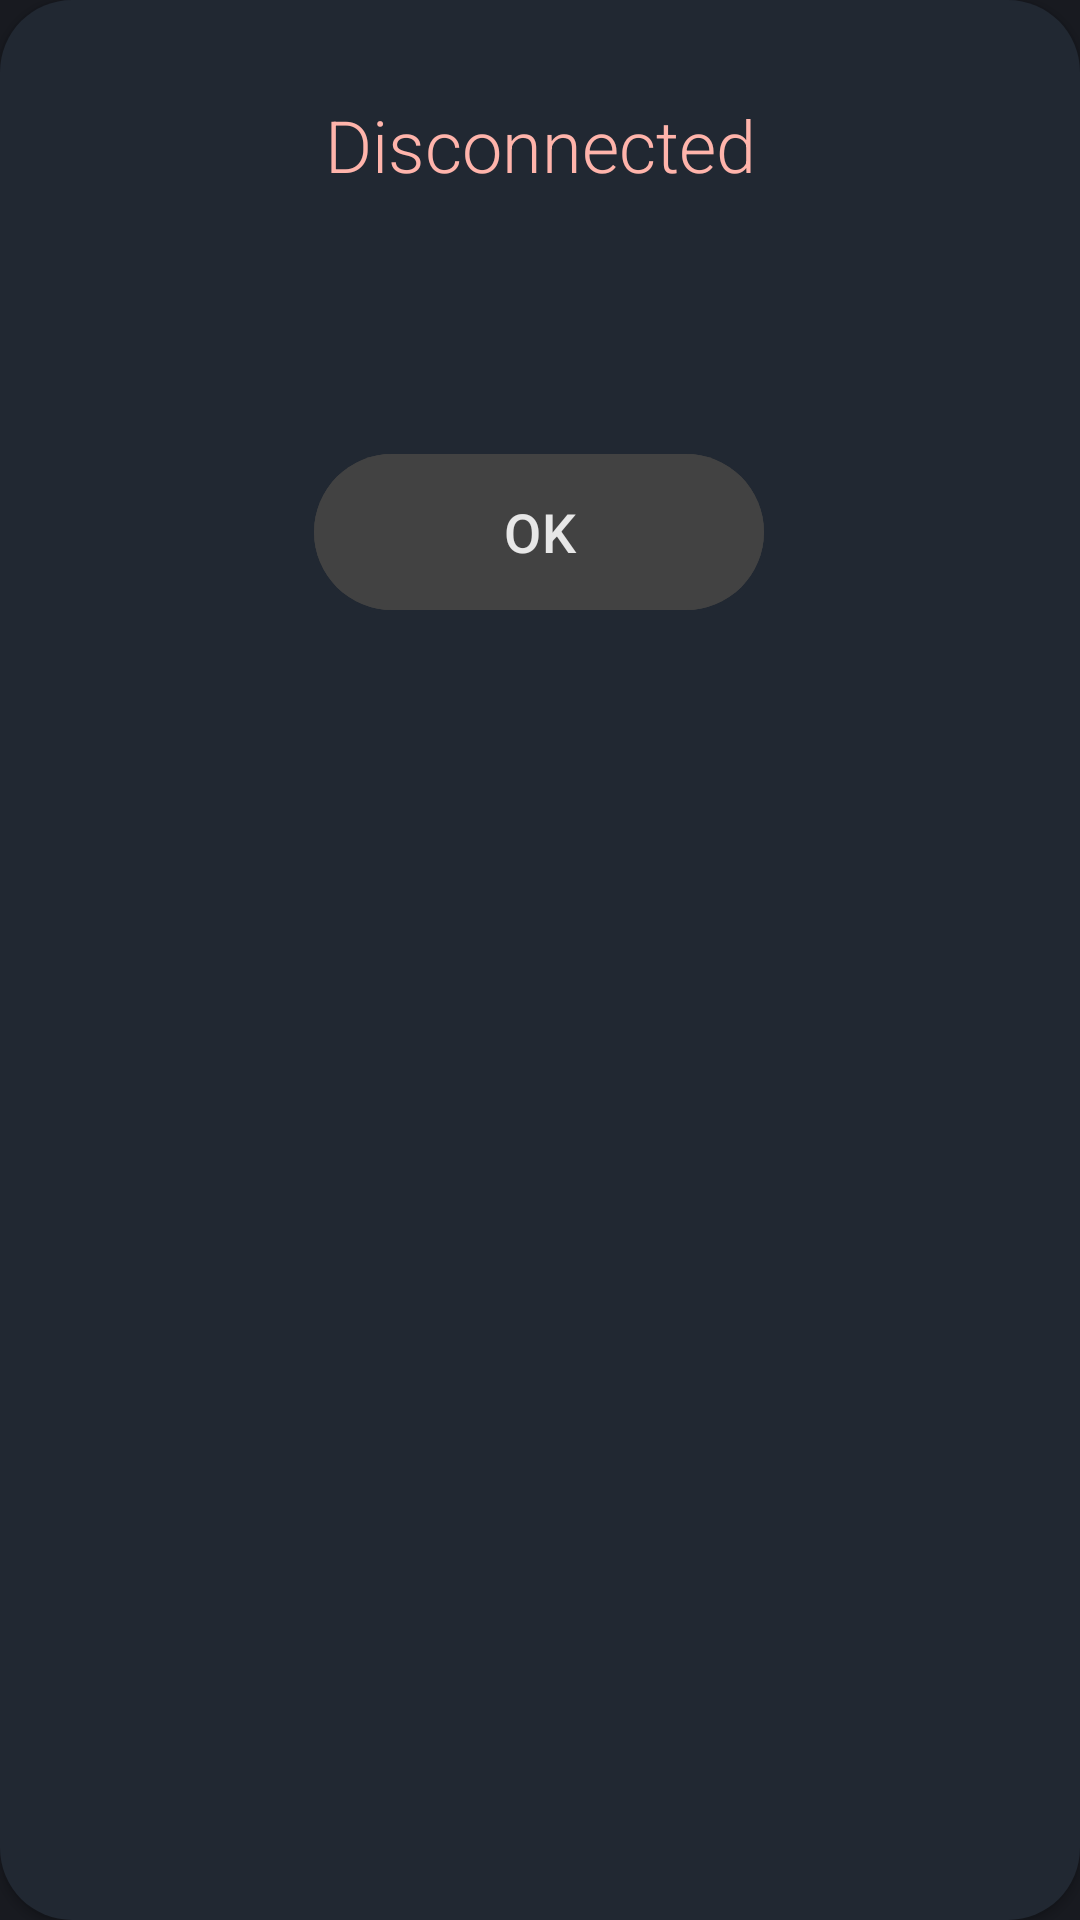

Reconstruct the res/layout file that produces this screen, plus the resources it refers to.
<!-- AndroidManifest.xml: application theme Theme.AutoMouse -->
<!-- res/layout/connection_disconnected_fragment.xml -->
<?xml version="1.0" encoding="utf-8"?>
<androidx.constraintlayout.widget.ConstraintLayout
    xmlns:android="http://schemas.android.com/apk/res/android"
    xmlns:app="http://schemas.android.com/apk/res-auto"
    xmlns:tools="http://schemas.android.com/tools"
    android:layout_width="match_parent"
    android:layout_height="wrap_content"
    android:background="@drawable/deviceremovepopupbackground"
    android:elevation="2dp"
    android:paddingHorizontal="20dp">

    <TextView
        android:id="@+id/title"
        android:layout_width="match_parent"
        android:layout_height="wrap_content"
        android:layout_marginTop="32dp"
        android:gravity="center"
        android:text="Disconnected"
        android:textColor="@color/md_theme_dark_error"
        android:textSize="24sp"
        app:layout_constraintTop_toTopOf="parent"
        tools:layout_editor_absoluteX="0dp"
        android:fontFamily="sans-serif-light"/>

    <TextView
        android:id="@+id/subtitle"
        android:layout_width="match_parent"
        android:layout_height="wrap_content"
        android:layout_marginTop="20dp"
        tools:text="Connection to AutoMouse was interrupted."
        android:gravity="center"
        android:textColor="@color/md_theme_dark_error"
        app:layout_constraintTop_toBottomOf="@+id/title" />

    <TextView
        android:id="@+id/description"
        android:layout_width="match_parent"
        android:layout_height="wrap_content"
        android:layout_marginTop="10dp"
        android:gravity="center"
        tools:text="Make sure the device is still on and in range, then reconnect."
        app:layout_constraintTop_toBottomOf="@+id/subtitle" />

    <com.google.android.material.button.MaterialButton
        android:id="@+id/btnOK"
        android:layout_width="150dp"
        android:layout_height="60dp"
        android:layout_marginTop="15dp"
        android:layout_marginBottom="20dp"
        android:backgroundTint="@color/cardview_dark_background"
        android:text="OK"
        android:textColor="@color/card_text"
        android:textSize="18sp"
        app:layout_constraintBottom_toBottomOf="parent"
        app:layout_constraintEnd_toEndOf="parent"
        app:layout_constraintHorizontal_bias="0.498"
        app:layout_constraintStart_toStartOf="parent"
        app:layout_constraintTop_toBottomOf="@+id/description"
        app:layout_constraintVertical_bias="0.0" />

</androidx.constraintlayout.widget.ConstraintLayout>
<!-- resources referenced by this layout -->
<resources>
  <color name="card_text">#e7e7e7</color>
  <color name="md_theme_dark_error">#FFB4AB</color>
  <!-- drawable deviceremovepopupbackground (drawable) -->
  <?xml version="1.0" encoding="utf-8"?>
  <shape xmlns:android="http://schemas.android.com/apk/res/android">
      <solid android:color="@color/card_dark"/>
      <corners
          android:radius="24dp"
          />
      <padding android:left="0dp" android:top="0dp" android:right="0dp" android:bottom="0dp" />
  </shape>
  <color name="card_dark">@color/auto_mouse_card_bg</color>
  <color name="primary">@color/auto_mouse_cyan</color>
  <color name="md_theme_dark_onPrimary">#381E72</color>
  <color name="md_theme_dark_primaryContainer">#4F378A</color>
  <color name="md_theme_dark_onPrimaryContainer">#E9DDFF</color>
  <color name="md_theme_dark_secondary">#CBC2DB</color>
  <color name="md_theme_dark_onSecondary">#332D41</color>
  <color name="md_theme_dark_secondaryContainer">#4A4458</color>
  <color name="md_theme_dark_onSecondaryContainer">#E8DEF8</color>
  <color name="md_theme_dark_tertiary">#EFB8C8</color>
  <color name="md_theme_dark_onTertiary">#4A2532</color>
  <color name="md_theme_dark_tertiaryContainer">#633B48</color>
  <color name="md_theme_dark_onTertiaryContainer">#FFD9E3</color>
  <color name="md_theme_dark_errorContainer">#93000A</color>
  <color name="md_theme_dark_onError">#690005</color>
  <color name="md_theme_dark_onErrorContainer">#FFDAD6</color>
  <color name="auto_mouse_bg">#181a20</color>
  <color name="md_theme_dark_onBackground">#E6E1E6</color>
  <color name="auto_mouse_card_bg">#212832</color>
  <color name="md_theme_dark_onSurface">#E6E1E6</color>
  <color name="md_theme_dark_surfaceVariant">#49454E</color>
  <color name="md_theme_dark_onSurfaceVariant">#CAC4CF</color>
  <color name="md_theme_dark_outline">#948F99</color>
  <color name="md_theme_dark_inverseOnSurface">#1C1B1E</color>
  <color name="md_theme_dark_inverseSurface">#E6E1E6</color>
  <color name="md_theme_dark_inversePrimary">#6750A4</color>
  <color name="auto_mouse_cyan">#2ac2d3</color>
</resources>
